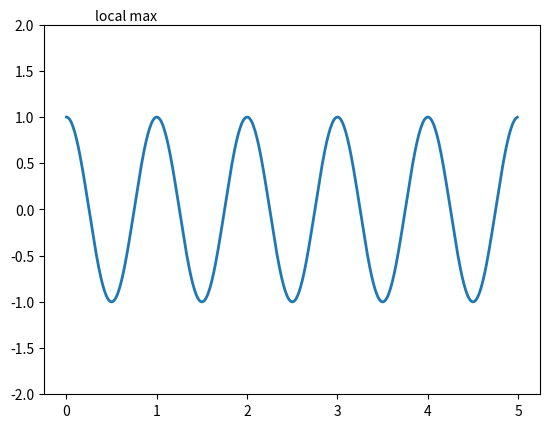

Recreate this plot in Python.
import matplotlib.pyplot as plt
import numpy as np
ax = plt.subplot(111)
t = np.arange(0.0, 5.0, 0.01)
s = np.cos(2*np.pi*t)
line, = plt.plot(t, s, lw=2)
plt.annotate('local max',
             xy=(1,2),
             xytext=(0, 1),
             textcoords='offset points',
             ha='right',
             va='bottom'
             )
plt.ylim(-2, 2)
plt.show()